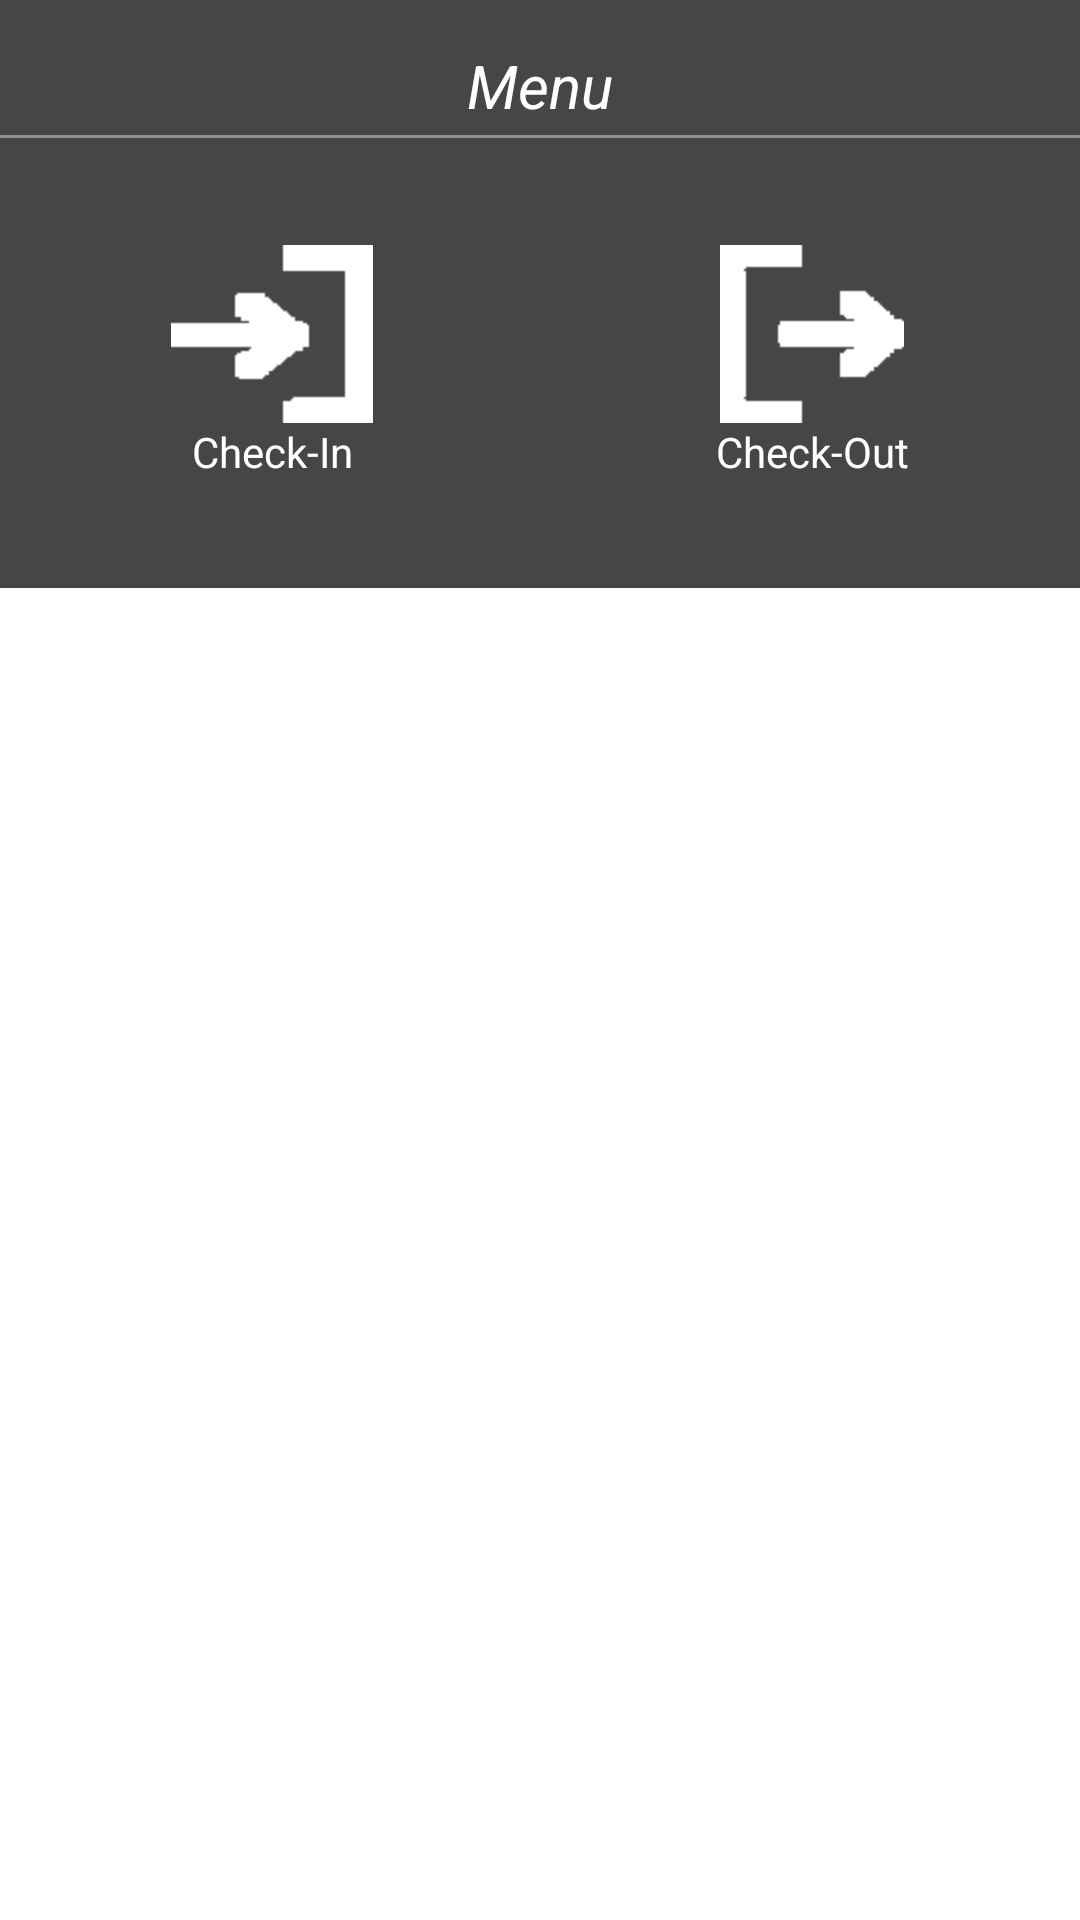

Here is an Android app screen rendered from its layout file. Give the layout XML and the strings, colors and styles it references.
<!-- AndroidManifest.xml: fallback theme Theme.MaterialComponents.DayNight.NoActionBar -->
<!-- res/layout/menu_fragment.xml -->
<?xml version="1.0" encoding="utf-8"?>
<LinearLayout xmlns:android="http://schemas.android.com/apk/res/android"
    xmlns:tools="http://schemas.android.com/tools"
    android:id="@+id/LinearLayout"
    android:layout_width="fill_parent"
    android:layout_height="fill_parent"
    android:orientation="vertical"
    tools:context="com.colorfuldays.MenuFragment" >

    <RelativeLayout
        android:id="@+id/RelativeLayout_Title"
        android:layout_width="fill_parent"
        android:layout_height="wrap_content"
        android:background="@drawable/background" >

        <TextView
            android:id="@+id/tvTitleBar"
            android:layout_width="wrap_content"
            android:layout_height="wrap_content"
            android:layout_centerHorizontal="true"
            android:layout_marginTop="15dp"
            android:text="@string/menu"
            android:textColor="@drawable/textColor_white"
            android:textSize="20sp"
            android:textStyle="italic" />

        <View
            android:id="@+id/line"
            android:layout_width="fill_parent"
            android:layout_height="1dip"
            android:layout_marginTop="45dp"
            android:background="@drawable/lineColor" />
    </RelativeLayout>

    <LinearLayout
        android:layout_width="fill_parent"
        android:layout_height="150dp"
        android:background="@drawable/background"
        android:orientation="horizontal" >

        <TextView
            android:id="@+id/tvCheckIn"
            android:layout_width="wrap_content"
            android:layout_height="wrap_content"
            android:layout_gravity="center"
            android:layout_weight="1"
            android:drawableTop="@drawable/menu_checkin_normal"
            android:gravity="center"
            android:text="@string/check_in"
            android:textColor="@drawable/textColor_white" />

        <TextView
            android:id="@+id/tvCheckOut"
            android:layout_width="wrap_content"
            android:layout_height="wrap_content"
            android:layout_gravity="center"
            android:layout_weight="1"
            android:drawableTop="@drawable/menu_checkout_normal"
            android:gravity="center"
            android:text="@string/check_out"
            android:textColor="@drawable/textColor_white" />
    </LinearLayout>

    <GridView
        android:id="@+id/gvMainMenu"
        android:layout_width="fill_parent"
        android:layout_height="fill_parent"
        android:gravity="center"
        android:horizontalSpacing="2dp"
        android:numColumns="3"
        android:verticalSpacing="2dp" >
    </GridView>

</LinearLayout>
<!-- resources referenced by this layout -->
<resources>
  <!-- drawable menu_checkin_normal: png bitmap (drawable-hdpi, 1155 bytes) -->
  <!-- drawable menu_checkout_normal: png bitmap (drawable-hdpi, 1153 bytes) -->
  <string name="check_in">Check-In</string>
  <string name="check_out">Check-Out</string>
  <string name="menu">Menu</string>
</resources>
